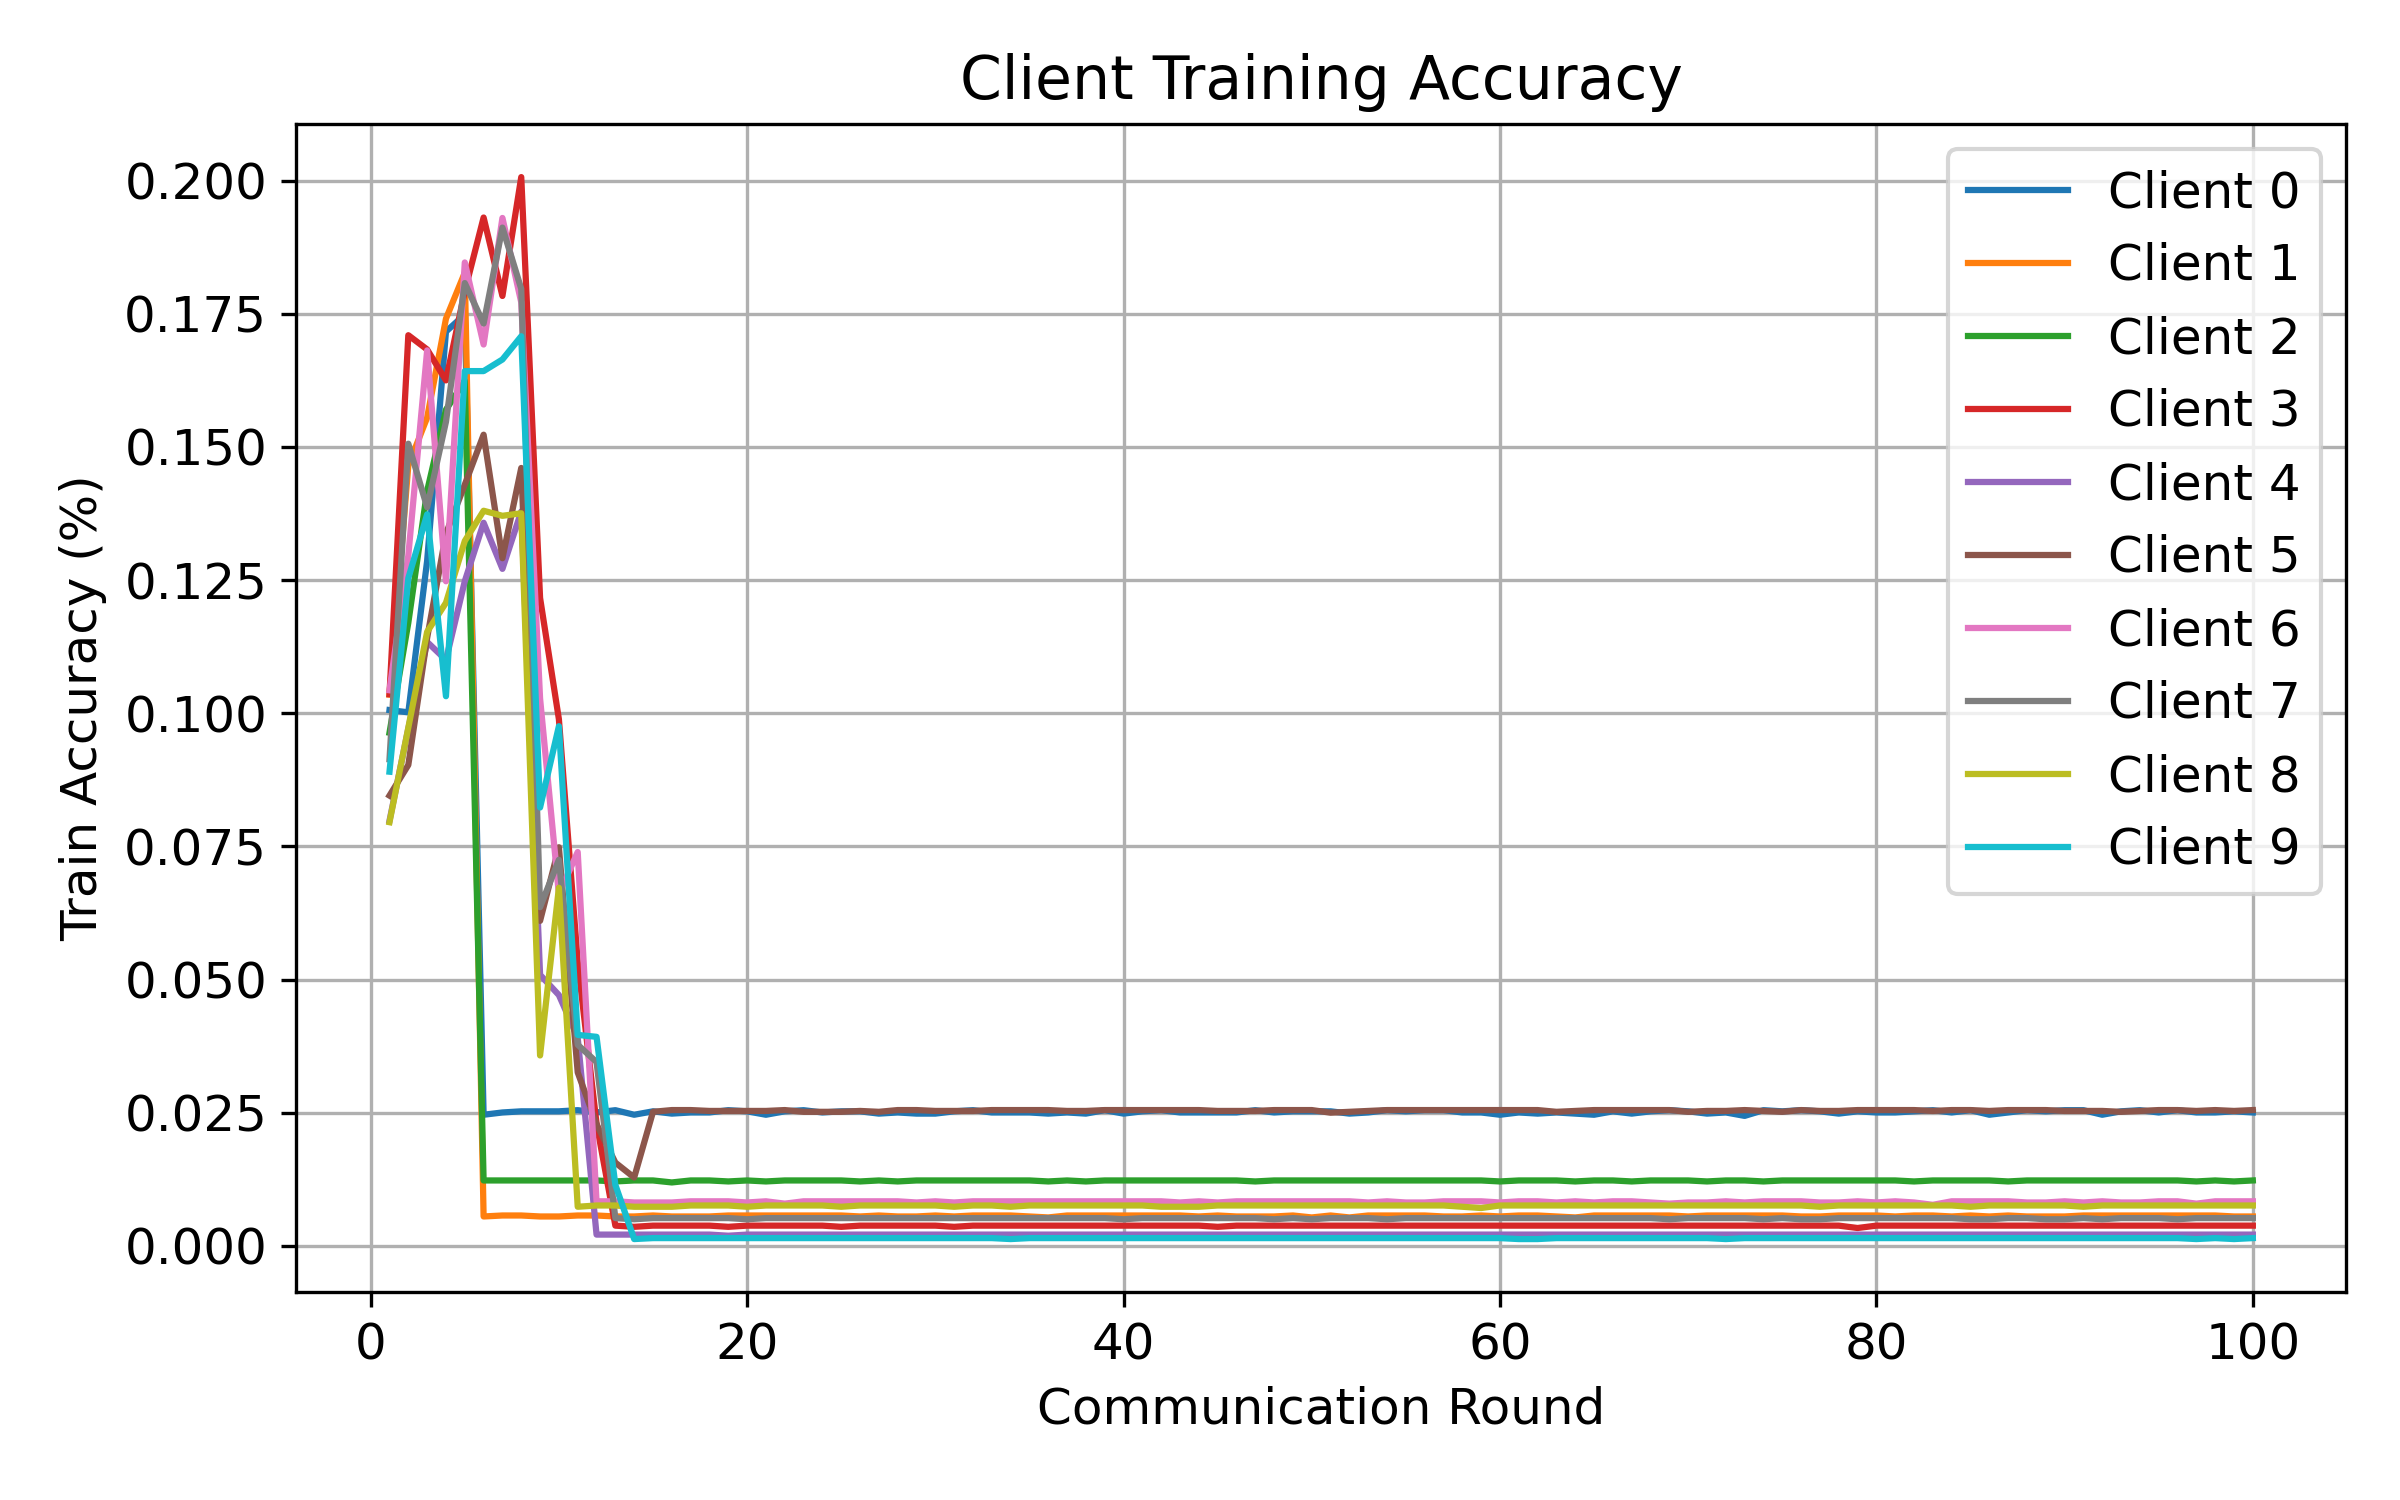

The file beside this chart, header and first rows:
round, client, attack, seed, alpha, num_byzantine, train_accuracy
1, 0, scaling, 1, 0.5, 3, 0.1006
1, 1, scaling, 1, 0.5, 3, 0.1035
1, 2, scaling, 1, 0.5, 3, 0.09635
1, 3, scaling, 1, 0.5, 3, 0.1036
1, 4, scaling, 1, 0.5, 3, 0.07981
1, 5, scaling, 1, 0.5, 3, 0.08454
1, 6, scaling, 1, 0.5, 3, 0.1043
1, 7, scaling, 1, 0.5, 3, 0.09136
1, 8, scaling, 1, 0.5, 3, 0.07955
1, 9, scaling, 1, 0.5, 3, 0.08903
2, 0, scaling, 1, 0.5, 3, 0.1002
2, 1, scaling, 1, 0.5, 3, 0.1465
2, 2, scaling, 1, 0.5, 3, 0.117
2, 3, scaling, 1, 0.5, 3, 0.171
2, 4, scaling, 1, 0.5, 3, 0.09713
2, 5, scaling, 1, 0.5, 3, 0.0903
2, 6, scaling, 1, 0.5, 3, 0.1296
2, 7, scaling, 1, 0.5, 3, 0.1506
2, 8, scaling, 1, 0.5, 3, 0.0973
2, 9, scaling, 1, 0.5, 3, 0.1254
3, 0, scaling, 1, 0.5, 3, 0.1286
3, 1, scaling, 1, 0.5, 3, 0.1555
3, 2, scaling, 1, 0.5, 3, 0.1417
3, 3, scaling, 1, 0.5, 3, 0.1683
3, 4, scaling, 1, 0.5, 3, 0.1134
3, 5, scaling, 1, 0.5, 3, 0.1141
3, 6, scaling, 1, 0.5, 3, 0.1681
3, 7, scaling, 1, 0.5, 3, 0.1387
3, 8, scaling, 1, 0.5, 3, 0.1153
3, 9, scaling, 1, 0.5, 3, 0.1374
4, 0, scaling, 1, 0.5, 3, 0.1717
4, 1, scaling, 1, 0.5, 3, 0.1741
4, 2, scaling, 1, 0.5, 3, 0.157
4, 3, scaling, 1, 0.5, 3, 0.1625
4, 4, scaling, 1, 0.5, 3, 0.11
4, 5, scaling, 1, 0.5, 3, 0.1337
4, 6, scaling, 1, 0.5, 3, 0.1248
4, 7, scaling, 1, 0.5, 3, 0.1547
4, 8, scaling, 1, 0.5, 3, 0.1207
4, 9, scaling, 1, 0.5, 3, 0.1032
5, 0, scaling, 1, 0.5, 3, 0.1749
5, 1, scaling, 1, 0.5, 3, 0.1827
5, 2, scaling, 1, 0.5, 3, 0.1624
5, 3, scaling, 1, 0.5, 3, 0.1792
5, 4, scaling, 1, 0.5, 3, 0.1248
5, 5, scaling, 1, 0.5, 3, 0.1429
5, 6, scaling, 1, 0.5, 3, 0.1846
5, 7, scaling, 1, 0.5, 3, 0.1808
5, 8, scaling, 1, 0.5, 3, 0.1323
5, 9, scaling, 1, 0.5, 3, 0.1642
6, 0, scaling, 1, 0.5, 3, 0.02461
6, 1, scaling, 1, 0.5, 3, 0.005515
6, 2, scaling, 1, 0.5, 3, 0.01228
6, 3, scaling, 1, 0.5, 3, 0.1931
6, 4, scaling, 1, 0.5, 3, 0.1358
6, 5, scaling, 1, 0.5, 3, 0.1523
6, 6, scaling, 1, 0.5, 3, 0.1692
6, 7, scaling, 1, 0.5, 3, 0.1732
6, 8, scaling, 1, 0.5, 3, 0.138
6, 9, scaling, 1, 0.5, 3, 0.1642
... 940 more rows
